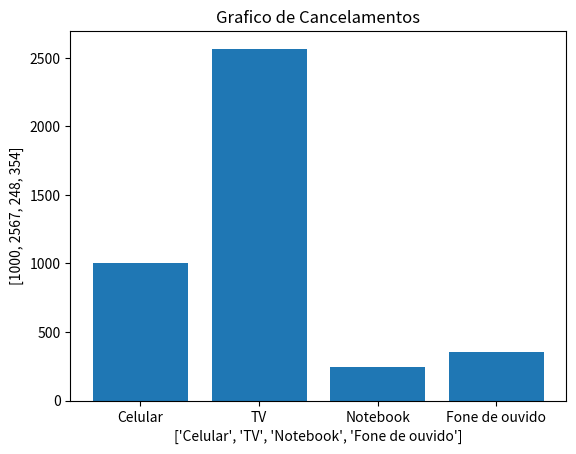

Reproduce this figure in Python.
import matplotlib.pyplot as plt
import numpy as np 

cancelamentos = [
    {'cliente': 'João Silva', 'produto': 'Celular', 'valor_perdido': 1000},
    {'cliente': 'Maria Santos', 'produto': 'TV', 'valor_perdido': 2567},
    {'cliente': 'Pedro Oliveira', 'produto': 'Notebook', 'valor_perdido': 248},
    {'cliente': 'Ana Souza', 'produto': 'Fone de ouvido', 'valor_perdido': 354}
]

produto1 = []
valores1 = []


for i in cancelamentos:
   global produto
   produto = i['produto']
   produto1.append(produto)
   
for f in cancelamentos:
    global valores 
    valores = f['valor_perdido']
    valores1.append(valores)


plt.bar(produto1, valores1)

plt.title('Grafico de Cancelamentos')
plt.xlabel(produto1)
plt.ylabel(valores1)

plt.show()